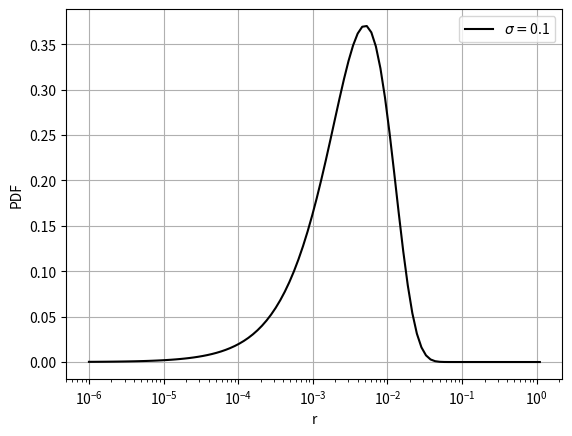

Recreate this plot in Python.
# Generic imports
import numpy as np
import matplotlib.pyplot as plt

# Graphics
%matplotlib notebook

# Here's a Weibull function
def pWeibull(r, sigma, eta):
    ''' Weibull function '''
    from numpy import exp
    mu = 1-r
    ret = 2*eta/sigma**2/mu**3 * \
        (((mu**(-2)-1)/sigma**2)**(eta-1)) * \
        exp(-((mu**(-2)-1)/sigma**2)**eta)
    return ret

# Lay out a range of r-values we want to evaluate the PDF at
rminforhist = 1e-6
rmaxforhist = 1.1
numforhist = 100
rvals=np.geomspace(rminforhist,rmaxforhist,numforhist)
xvals = np.log(rvals)

# Specify parameters
eta1 = 1.0
sigma1 = 0.1

# Calculate the PDF
pdf1 = rvals*pWeibull(rvals, sigma1, eta1)

# Plot it
plt.figure()
plt.semilogx(rvals,pdf1,'k-',label=r'$\sigma=$'+str(sigma1))
plt.xlabel('r')
plt.ylabel('PDF')
plt.grid(True)
plt.legend()

# Testing the normalization
numerical_integral = -np.trapz(xvals,pdf1); print ('Area =', numerical_integral)

# Specify parameters (different from previous)

# Calculate the PDF

# Plot it

# Testing the normalization


# Add the PDFs to make a new combination 

# Plot the combined PDF
